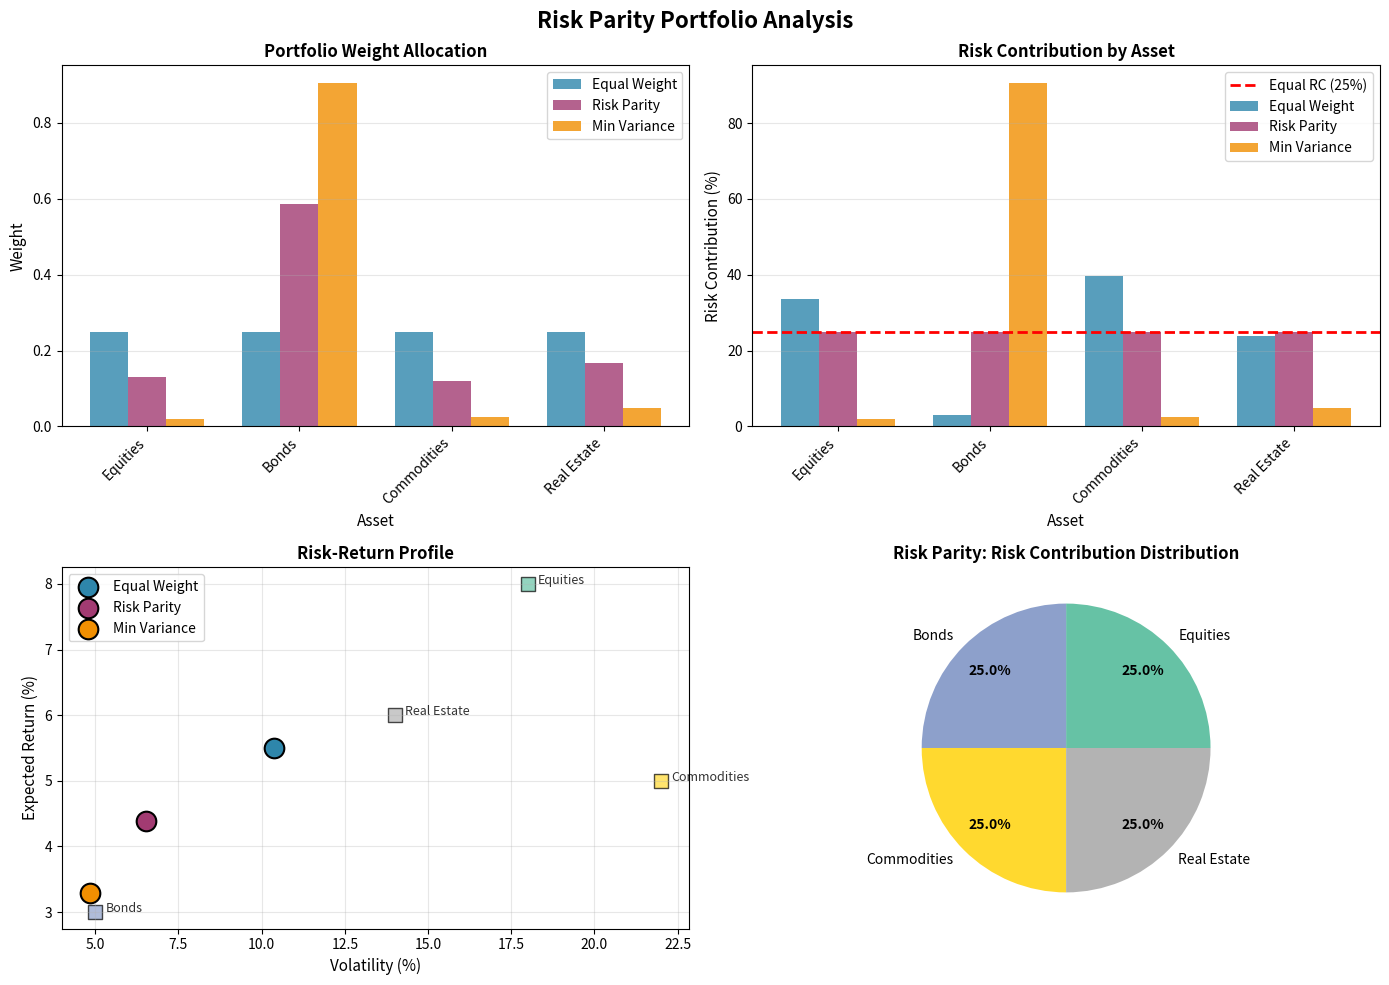

Write Python code to recreate this figure.
import numpy as np
import pandas as pd
import matplotlib.pyplot as plt
from scipy.optimize import minimize

# Set random seed for reproducibility
np.random.seed(42)

# Define asset parameters (annualized)
asset_names = ['Equities', 'Bonds', 'Commodities', 'Real Estate']
n_assets = len(asset_names)

# Expected returns (annualized)
expected_returns = np.array([0.08, 0.03, 0.05, 0.06])

# Volatilities (annualized)
volatilities = np.array([0.18, 0.05, 0.22, 0.14])

# Correlation matrix
correlation_matrix = np.array([
    [1.00, 0.10, 0.30, 0.50],
    [0.10, 1.00, 0.05, 0.15],
    [0.30, 0.05, 1.00, 0.25],
    [0.50, 0.15, 0.25, 1.00]
])

# Construct covariance matrix
D = np.diag(volatilities)
covariance_matrix = D @ correlation_matrix @ D

print("Asset Characteristics:")
print("-" * 50)
for i, name in enumerate(asset_names):
    print(f"{name}: Return = {expected_returns[i]*100:.1f}%, Volatility = {volatilities[i]*100:.1f}%")

print("\nCovariance Matrix:")
print(pd.DataFrame(covariance_matrix, index=asset_names, columns=asset_names).round(4))

def portfolio_volatility(weights, cov_matrix):
    """Calculate portfolio volatility."""
    return np.sqrt(weights.T @ cov_matrix @ weights)

def portfolio_return(weights, exp_returns):
    """Calculate expected portfolio return."""
    return weights.T @ exp_returns

def risk_contribution(weights, cov_matrix):
    """Calculate the risk contribution of each asset."""
    port_vol = portfolio_volatility(weights, cov_matrix)
    marginal_risk = (cov_matrix @ weights) / port_vol
    total_risk_contribution = weights * marginal_risk
    return total_risk_contribution

def risk_parity_objective(weights, cov_matrix):
    """Objective function: minimize squared differences in risk contributions."""
    rc = risk_contribution(weights, cov_matrix)
    target_rc = np.sum(rc) / len(rc)  # Equal risk contribution
    return np.sum((rc - target_rc) ** 2)

def get_risk_parity_weights(cov_matrix, n_assets):
    """Solve for risk parity portfolio weights."""
    # Initial guess: equal weights
    x0 = np.ones(n_assets) / n_assets
    
    # Constraints
    constraints = [
        {'type': 'eq', 'fun': lambda w: np.sum(w) - 1}  # Weights sum to 1
    ]
    
    # Bounds: weights between 0 and 1
    bounds = tuple((0.01, 1) for _ in range(n_assets))
    
    # Optimize
    result = minimize(
        risk_parity_objective,
        x0,
        args=(cov_matrix,),
        method='SLSQP',
        bounds=bounds,
        constraints=constraints,
        options={'ftol': 1e-12, 'maxiter': 1000}
    )
    
    return result.x

def get_min_variance_weights(cov_matrix, n_assets):
    """Solve for minimum variance portfolio weights."""
    x0 = np.ones(n_assets) / n_assets
    
    constraints = [
        {'type': 'eq', 'fun': lambda w: np.sum(w) - 1}
    ]
    
    bounds = tuple((0, 1) for _ in range(n_assets))
    
    result = minimize(
        lambda w: portfolio_volatility(w, cov_matrix),
        x0,
        method='SLSQP',
        bounds=bounds,
        constraints=constraints
    )
    
    return result.x

# Calculate portfolio weights for different strategies

# 1. Equal Weight Portfolio
equal_weights = np.ones(n_assets) / n_assets

# 2. Risk Parity Portfolio
risk_parity_weights = get_risk_parity_weights(covariance_matrix, n_assets)

# 3. Minimum Variance Portfolio
min_var_weights = get_min_variance_weights(covariance_matrix, n_assets)

# Create results dataframe
weights_df = pd.DataFrame({
    'Equal Weight': equal_weights,
    'Risk Parity': risk_parity_weights,
    'Min Variance': min_var_weights
}, index=asset_names)

print("Portfolio Weights:")
print("=" * 60)
print(weights_df.round(4))
print("\nSum of weights:")
print(weights_df.sum().round(4))

# Calculate risk contributions for each portfolio

def analyze_portfolio(weights, name, cov_matrix, exp_returns):
    """Analyze and display portfolio characteristics."""
    vol = portfolio_volatility(weights, cov_matrix)
    ret = portfolio_return(weights, exp_returns)
    rc = risk_contribution(weights, cov_matrix)
    rc_pct = rc / vol * 100
    sharpe = ret / vol  # Assuming risk-free rate = 0
    
    return {
        'name': name,
        'return': ret,
        'volatility': vol,
        'sharpe': sharpe,
        'risk_contribution': rc,
        'risk_contribution_pct': rc_pct
    }

# Analyze all portfolios
portfolios = [
    analyze_portfolio(equal_weights, 'Equal Weight', covariance_matrix, expected_returns),
    analyze_portfolio(risk_parity_weights, 'Risk Parity', covariance_matrix, expected_returns),
    analyze_portfolio(min_var_weights, 'Min Variance', covariance_matrix, expected_returns)
]

# Display results
print("Portfolio Performance Summary:")
print("=" * 60)
for p in portfolios:
    print(f"\n{p['name']}:")
    print(f"  Expected Return: {p['return']*100:.2f}%")
    print(f"  Volatility: {p['volatility']*100:.2f}%")
    print(f"  Sharpe Ratio: {p['sharpe']:.3f}")

# Display risk contributions
print("\nRisk Contributions (% of total portfolio risk):")
print("=" * 60)

rc_df = pd.DataFrame({
    p['name']: p['risk_contribution_pct'] for p in portfolios
}, index=asset_names)

print(rc_df.round(2))
print("\nSum of risk contributions:")
print(rc_df.sum().round(2))

# Create comprehensive visualization
fig, axes = plt.subplots(2, 2, figsize=(14, 10))
fig.suptitle('Risk Parity Portfolio Analysis', fontsize=16, fontweight='bold')

colors = plt.cm.Set2(np.linspace(0, 1, n_assets))
portfolio_colors = ['#2E86AB', '#A23B72', '#F18F01']

# Plot 1: Portfolio Weights Comparison
ax1 = axes[0, 0]
x = np.arange(len(asset_names))
width = 0.25

bars1 = ax1.bar(x - width, equal_weights, width, label='Equal Weight', color=portfolio_colors[0], alpha=0.8)
bars2 = ax1.bar(x, risk_parity_weights, width, label='Risk Parity', color=portfolio_colors[1], alpha=0.8)
bars3 = ax1.bar(x + width, min_var_weights, width, label='Min Variance', color=portfolio_colors[2], alpha=0.8)

ax1.set_xlabel('Asset', fontsize=11)
ax1.set_ylabel('Weight', fontsize=11)
ax1.set_title('Portfolio Weight Allocation', fontsize=12, fontweight='bold')
ax1.set_xticks(x)
ax1.set_xticklabels(asset_names, rotation=45, ha='right')
ax1.legend(loc='upper right')
ax1.grid(axis='y', alpha=0.3)

# Plot 2: Risk Contributions
ax2 = axes[0, 1]

rc_equal = portfolios[0]['risk_contribution_pct']
rc_rp = portfolios[1]['risk_contribution_pct']
rc_mv = portfolios[2]['risk_contribution_pct']

bars1 = ax2.bar(x - width, rc_equal, width, label='Equal Weight', color=portfolio_colors[0], alpha=0.8)
bars2 = ax2.bar(x, rc_rp, width, label='Risk Parity', color=portfolio_colors[1], alpha=0.8)
bars3 = ax2.bar(x + width, rc_mv, width, label='Min Variance', color=portfolio_colors[2], alpha=0.8)

# Add horizontal line at 25% (equal risk contribution)
ax2.axhline(y=25, color='red', linestyle='--', linewidth=2, label='Equal RC (25%)')

ax2.set_xlabel('Asset', fontsize=11)
ax2.set_ylabel('Risk Contribution (%)', fontsize=11)
ax2.set_title('Risk Contribution by Asset', fontsize=12, fontweight='bold')
ax2.set_xticks(x)
ax2.set_xticklabels(asset_names, rotation=45, ha='right')
ax2.legend(loc='upper right')
ax2.grid(axis='y', alpha=0.3)

# Plot 3: Risk-Return Scatter
ax3 = axes[1, 0]

for i, p in enumerate(portfolios):
    ax3.scatter(p['volatility']*100, p['return']*100, 
                s=200, c=portfolio_colors[i], label=p['name'],
                edgecolors='black', linewidth=1.5, zorder=5)

# Plot individual assets
for i, name in enumerate(asset_names):
    ax3.scatter(volatilities[i]*100, expected_returns[i]*100, 
                s=100, c=colors[i], marker='s', alpha=0.7,
                edgecolors='black', linewidth=1)
    ax3.annotate(name, (volatilities[i]*100 + 0.3, expected_returns[i]*100),
                fontsize=9, alpha=0.8)

ax3.set_xlabel('Volatility (%)', fontsize=11)
ax3.set_ylabel('Expected Return (%)', fontsize=11)
ax3.set_title('Risk-Return Profile', fontsize=12, fontweight='bold')
ax3.legend(loc='upper left')
ax3.grid(alpha=0.3)

# Plot 4: Pie Charts of Risk Contributions
ax4 = axes[1, 1]

# Create nested pie chart showing Risk Parity risk contributions
rc_rp_abs = portfolios[1]['risk_contribution']
wedges, texts, autotexts = ax4.pie(rc_rp_abs, labels=asset_names, 
                                   autopct='%1.1f%%', colors=colors,
                                   pctdistance=0.75, labeldistance=1.1)
plt.setp(autotexts, fontsize=10, fontweight='bold')
ax4.set_title('Risk Parity: Risk Contribution Distribution', fontsize=12, fontweight='bold')

plt.tight_layout()
plt.savefig('plot.png', dpi=150, bbox_inches='tight', facecolor='white')
plt.show()

print("\nPlot saved to 'plot.png'")